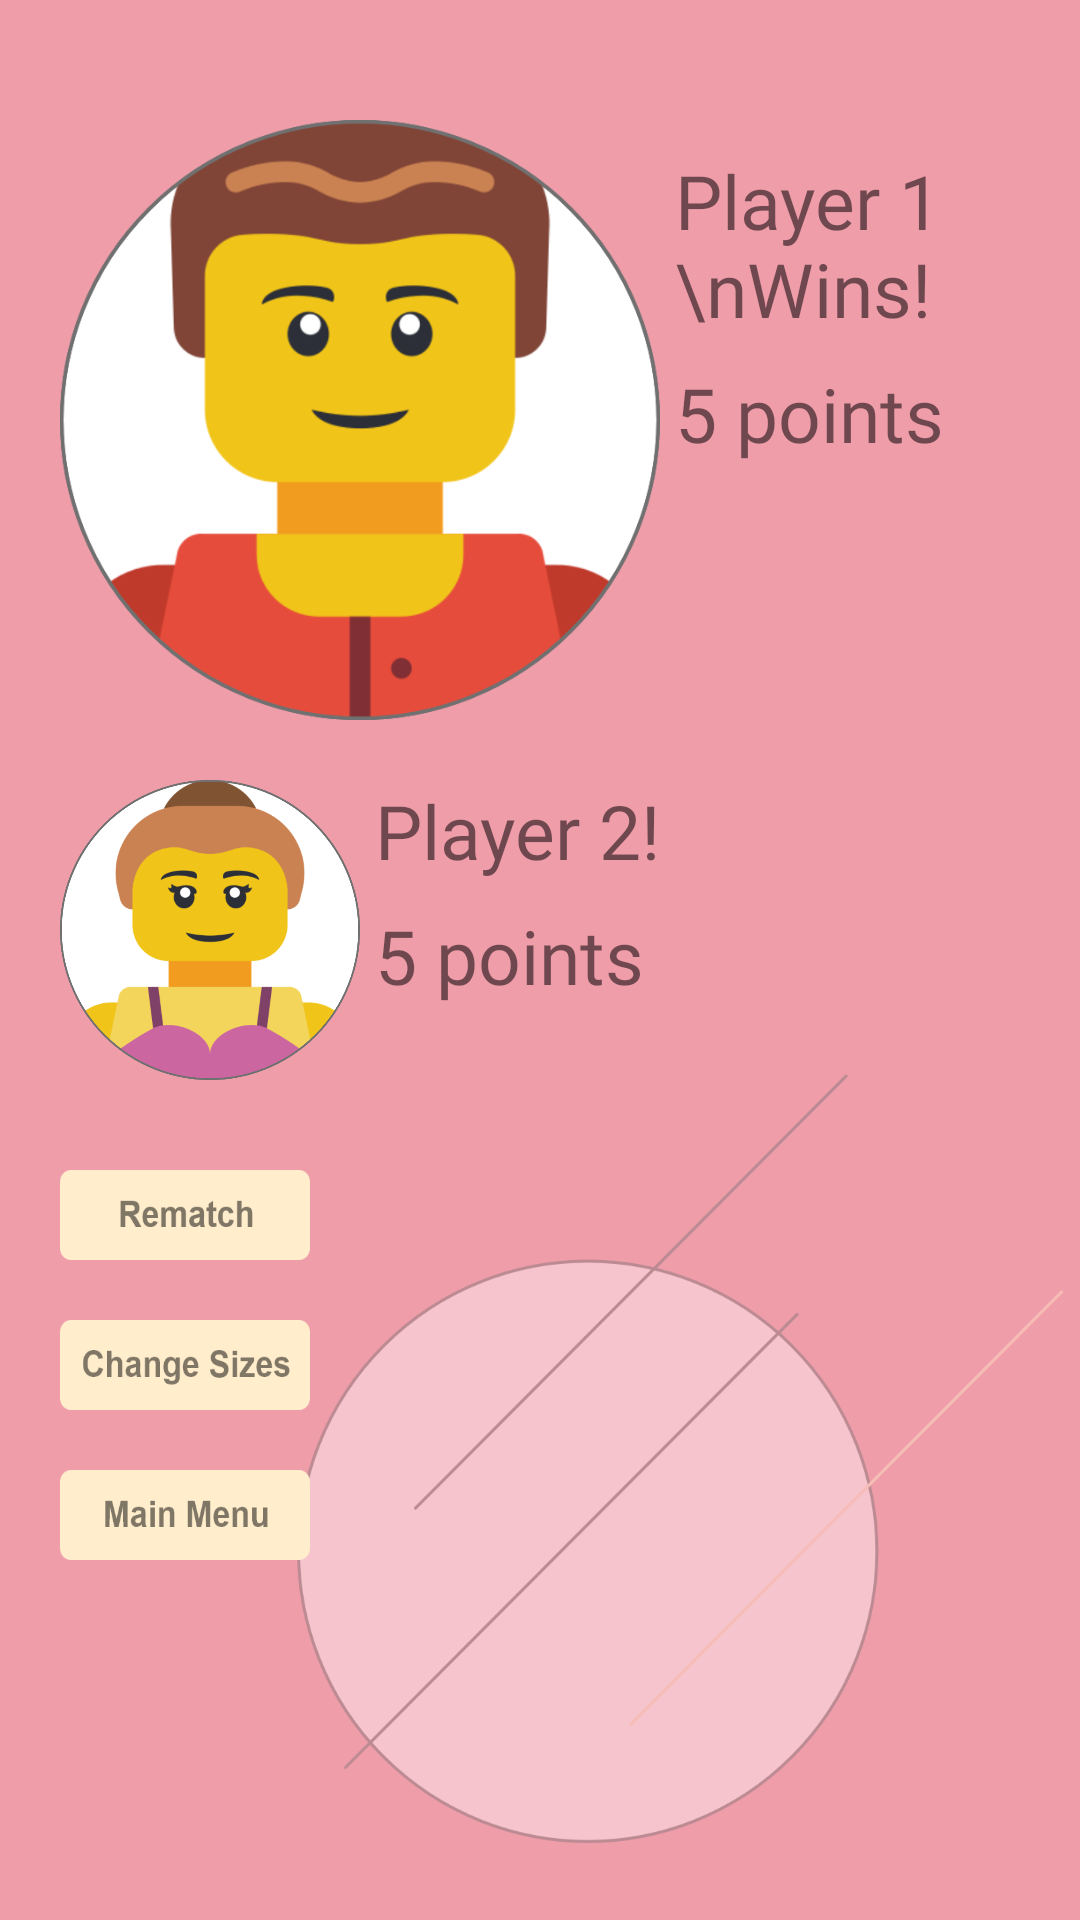

Write the Android layout XML for this screen, with the resource values it uses.
<!-- AndroidManifest.xml: application theme FullScreenTheme -->
<!-- res/layout/activity_play_end.xml -->
<?xml version="1.0" encoding="utf-8"?>
<RelativeLayout xmlns:android="http://schemas.android.com/apk/res/android"
    xmlns:app="http://schemas.android.com/apk/res-auto"
    xmlns:tools="http://schemas.android.com/tools"
    android:layout_width="match_parent"
    android:layout_height="match_parent"
    tools:context=".play_end_activity"
    android:background="@drawable/bckgrd_playend">
    
    
    //Winner Items
    <ImageView
        android:id="@+id/winner"
        android:layout_width="200dp"
        android:layout_height="200dp"
        android:background="@drawable/av_male_enlarged"
        android:layout_marginLeft="20dp"
        android:layout_marginTop="40dp"
        />
    
    <TextView
        android:id="@+id/winner_text"
        android:layout_width="wrap_content"
        android:layout_height="wrap_content"
        android:text="Player 1 \nWins!"
        android:fontFamily="@font/montserrat_semibold"
        android:layout_marginTop="50dp"
        android:layout_marginLeft="5dp"
        android:textSize="25dp"
        android:layout_toRightOf="@id/winner"
        />

    <TextView
        android:id="@+id/winner_score"
        android:layout_width="wrap_content"
        android:layout_height="wrap_content"
        android:text="5 points"
        android:fontFamily="@font/montserrat_thin"
        android:layout_toRightOf="@id/winner"
        android:layout_below="@id/winner_text"
        android:textSize="25dp"
        android:layout_marginTop="8dp"
        android:layout_marginLeft="5dp"
        />
    
    //Loser items
    <ImageView
        android:id="@+id/loser"
        android:layout_width="100dp"
        android:layout_height="100dp"
        android:background="@drawable/av_female_enlarged"
        android:layout_marginLeft="20dp"
        android:layout_marginTop="20dp"
        android:layout_below="@id/winner"
        />

    <TextView
        android:id="@+id/loser_text"
        android:layout_width="wrap_content"
        android:layout_height="wrap_content"
        android:text="Player 2!"
        android:fontFamily="@font/montserrat_semibold"
        android:layout_marginTop="20dp"
        android:layout_marginLeft="5dp"
        android:textSize="25dp"
        android:layout_toRightOf="@id/loser"
        android:layout_below="@id/winner"
        />

    <TextView
        android:id="@+id/loser_score"
        android:layout_width="wrap_content"
        android:layout_height="wrap_content"
        android:text="5 points"
        android:fontFamily="@font/montserrat_thin"
        android:layout_toRightOf="@id/loser"
        android:layout_below="@id/loser_text"
        android:textSize="25dp"
        android:layout_marginTop="8dp"
        android:layout_marginLeft="5dp"
        />

    //Draw

    //Buttons

    <ImageButton
        android:id="@+id/btn_practice_rematch"
        android:layout_width="250px"
        android:layout_height="90px"
        android:layout_below="@id/loser"
        android:layout_marginLeft="20dp"
        android:layout_marginTop="30dp"
        android:background="@drawable/btn_rematch" />

    <ImageButton
        android:id="@+id/btn_practice_sizes"
        android:layout_width="250px"
        android:layout_height="90px"
        android:layout_below="@id/btn_practice_rematch"
        android:layout_marginLeft="20dp"
        android:layout_marginTop="20dp"
        android:background="@drawable/btn_changesizes1" />

    <ImageButton
        android:id="@+id/btn_practice_menu"
        android:layout_width="250px"
        android:layout_height="90px"
        android:layout_below="@id/btn_practice_sizes"
        android:layout_marginLeft="20dp"
        android:layout_marginTop="20dp"
        android:background="@drawable/btn_mainmenu1" />

</RelativeLayout>
<!-- resources referenced by this layout -->
<resources>
  <!-- drawable av_female_enlarged: png bitmap (drawable-v24, 87458 bytes) -->
  <!-- drawable av_male_enlarged: png bitmap (drawable-v24, 79919 bytes) -->
  <!-- drawable bckgrd_playend: png bitmap (drawable-v24, 115692 bytes) -->
  <!-- drawable btn_changesizes1: png bitmap (drawable-v24, 5783 bytes) -->
  <!-- drawable btn_mainmenu1: png bitmap (drawable-v24, 4734 bytes) -->
  <!-- drawable btn_rematch: png bitmap (drawable-v24, 4518 bytes) -->
  <style name="FullScreenTheme" parent="Theme.AppCompat.Light.NoActionBar">
          
          <item name="colorPrimary">@color/colorPrimary</item>
          <item name="colorPrimaryDark">@color/colorPrimaryDark</item>
          <item name="colorAccent">@color/colorAccent</item>
          <item name="android:windowNoTitle">true</item>
          <item name="android:windowFullscreen">true</item>
      </style>
  <color name="colorPrimary">#FFEDCC</color>
  <color name="colorPrimaryDark">#635F87</color>
  <color name="colorAccent">#F09DAA</color>
</resources>
